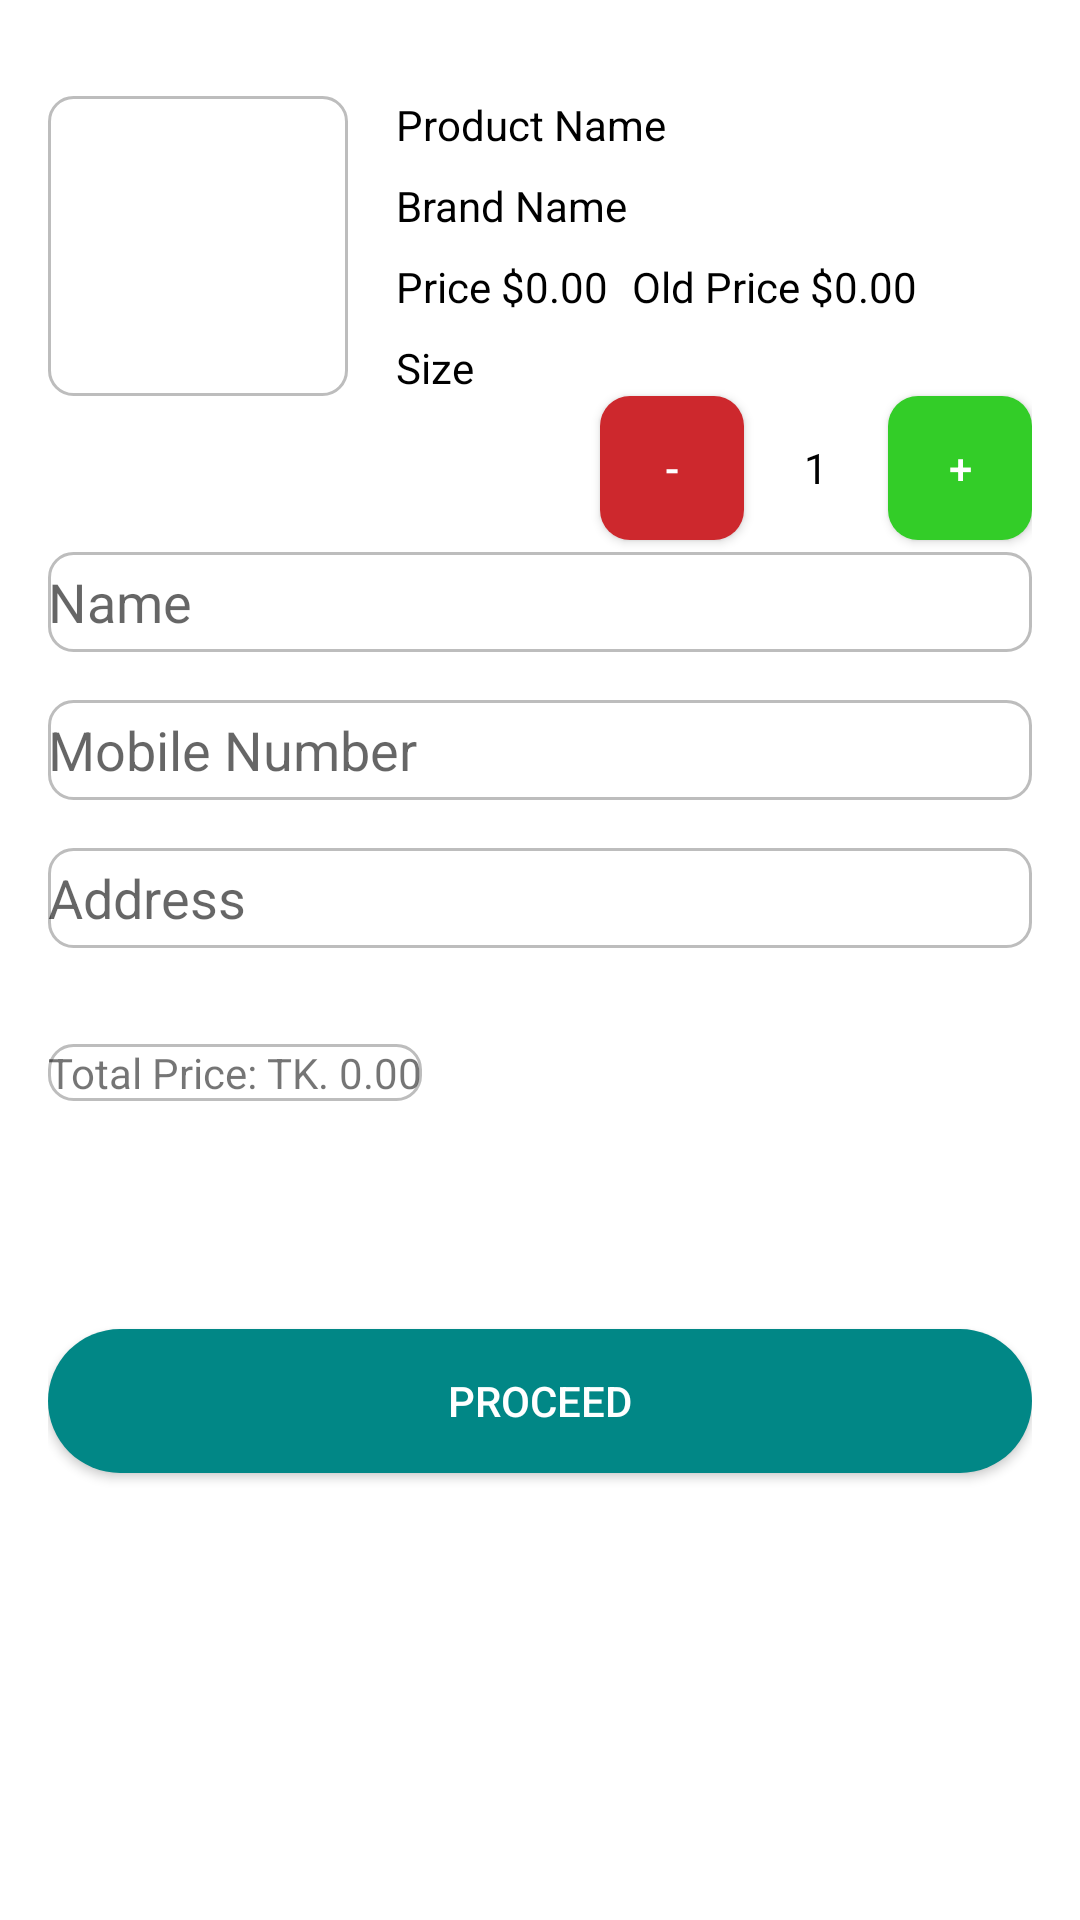

Produce the Android XML layout that renders to this screen, including the resource entries it uses.
<!-- AndroidManifest.xml: application theme Theme.AgroChain -->
<!-- res/layout/activity_memo.xml -->
<?xml version="1.0" encoding="utf-8"?>
<androidx.constraintlayout.widget.ConstraintLayout xmlns:android="http://schemas.android.com/apk/res/android"
    xmlns:app="http://schemas.android.com/apk/res-auto"
    xmlns:tools="http://schemas.android.com/tools"
    android:layout_width="match_parent"
    android:layout_height="match_parent"
    android:padding="16dp"
    android:background="@color/white"
    tools:context=".MemoActivity">

    <ImageView
        android:id="@+id/productImageView"
        android:layout_width="100dp"
        android:layout_height="100dp"
        android:layout_marginTop="16dp"
        android:textColor="@android:color/black"
        android:background="@drawable/rounded_edittext"
        android:scaleType="centerCrop"
        app:layout_constraintTop_toTopOf="parent"
        app:layout_constraintStart_toStartOf="parent" />

    <TextView
        android:id="@+id/productNameTextView"
        android:layout_width="wrap_content"
        android:layout_height="wrap_content"
        android:layout_marginStart="16dp"
        android:text="Product Name"
        android:textColor="@color/black"

        app:layout_constraintStart_toEndOf="@id/productImageView"
        app:layout_constraintTop_toTopOf="@id/productImageView" />

    <TextView
        android:id="@+id/productBrandTextView"
        android:layout_width="wrap_content"
        android:layout_height="wrap_content"
        android:layout_marginTop="8dp"
        android:text="Brand Name"
        android:textColor="@color/black"

        app:layout_constraintStart_toStartOf="@id/productNameTextView"
        app:layout_constraintTop_toBottomOf="@id/productNameTextView" />

    <TextView
        android:id="@+id/productPriceTextView"
        android:layout_width="wrap_content"
        android:layout_height="wrap_content"
        android:layout_marginTop="8dp"
        android:text="Price $0.00"
        android:textColor="@color/black"
        app:layout_constraintStart_toStartOf="@id/productBrandTextView"
        app:layout_constraintTop_toBottomOf="@id/productBrandTextView" />

    <TextView
        android:id="@+id/productOldPriceTextView"
        android:layout_width="wrap_content"
        android:layout_height="wrap_content"
        android:layout_marginStart="8dp"
        android:text="Old Price $0.00"
        android:textColor="@color/black"
        app:layout_constraintBottom_toBottomOf="@id/productPriceTextView"
        app:layout_constraintStart_toEndOf="@id/productPriceTextView"
        app:layout_constraintTop_toTopOf="@id/productPriceTextView" />

    <TextView
        android:id="@+id/productSizeTextView"
        android:layout_width="wrap_content"
        android:layout_height="wrap_content"
        android:layout_marginTop="8dp"
        android:text="Size"
        android:textColor="@color/black"
        app:layout_constraintStart_toStartOf="@id/productPriceTextView"
        app:layout_constraintTop_toBottomOf="@id/productPriceTextView" />

    <Button
        android:id="@+id/decreaseButton"
        android:layout_width="48dp"
        android:layout_height="wrap_content"
        android:text="-"
        android:textColor="@android:color/white"
        android:background="@drawable/rounded_red"
        app:layout_constraintTop_toBottomOf="@id/productSizeTextView"
        app:layout_constraintEnd_toStartOf="@id/quantityTextView"
        app:layout_constraintBottom_toBottomOf="@id/quantityTextView" />

    <TextView
        android:id="@+id/quantityTextView"
        android:layout_width="48dp"
        android:layout_height="48dp"
        android:text="1"
        android:gravity="center"
        android:textColor="@color/black"
        app:layout_constraintTop_toTopOf="@id/decreaseButton"
        app:layout_constraintBottom_toBottomOf="@id/decreaseButton"
        app:layout_constraintEnd_toStartOf="@id/increaseButton" />

    <Button
        android:id="@+id/increaseButton"
        android:layout_width="48dp"
        android:layout_height="wrap_content"
        android:text="+"
        android:textColor="@android:color/white"
        android:background="@drawable/rounded_green"
        app:layout_constraintTop_toTopOf="@id/quantityTextView"
        app:layout_constraintBottom_toBottomOf="@id/quantityTextView"
        app:layout_constraintEnd_toEndOf="parent" />

    <EditText
        android:id="@+id/nameEditText"
        android:layout_width="0dp"
        android:layout_height="100px"
        android:layout_marginTop="52dp"
        android:hint="Name"
        android:background="@drawable/rounded_edittext"
        app:layout_constraintStart_toStartOf="parent"
        app:layout_constraintEnd_toEndOf="parent"
        app:layout_constraintTop_toBottomOf="@id/productSizeTextView" />

    <EditText
        android:id="@+id/mobileEditText"
        android:layout_width="0dp"
        android:layout_height="100px"
        android:layout_marginTop="16dp"
        android:hint="Mobile Number"
        android:background="@drawable/rounded_edittext"
        app:layout_constraintStart_toStartOf="@id/nameEditText"
        app:layout_constraintEnd_toEndOf="@id/nameEditText"
        app:layout_constraintTop_toBottomOf="@id/nameEditText" />

    <EditText
        android:id="@+id/addressEditText"
        android:layout_width="0dp"
        android:layout_height="100px"
        android:layout_marginTop="16dp"
        android:hint="Address"
        android:background="@drawable/rounded_edittext"
        app:layout_constraintStart_toStartOf="@id/mobileEditText"
        app:layout_constraintEnd_toEndOf="@id/mobileEditText"
        app:layout_constraintTop_toBottomOf="@id/mobileEditText" />

    <TextView
        android:id="@+id/totalPriceTextView"
        android:layout_width="wrap_content"
        android:layout_height="wrap_content"
        android:layout_marginTop="32dp"
        android:text="Total Price: TK. 0.00"
        app:layout_constraintStart_toStartOf="parent"
        android:background="@drawable/rounded_edittext"
        app:layout_constraintTop_toBottomOf="@id/addressEditText" />

    <Button
        android:id="@+id/proceedButton"
        android:layout_width="0dp"
        android:layout_height="wrap_content"
        android:text="Proceed"
        android:layout_marginTop="76dp"
        app:layout_constraintStart_toStartOf="parent"
        app:layout_constraintEnd_toEndOf="parent"
        app:layout_constraintTop_toBottomOf="@id/totalPriceTextView"
        android:textColor="@android:color/white"
        android:background="@drawable/rounded_button"/>

</androidx.constraintlayout.widget.ConstraintLayout>
<!-- resources referenced by this layout -->
<resources>
  <color name="black">#FF000000</color>
  <color name="white">#FFFFFFFF</color>
  <!-- drawable rounded_button (drawable) -->
  <shape xmlns:android="http://schemas.android.com/apk/res/android">
      <solid android:color="@color/teal_700" />
      <corners android:radius="25dp" />
  </shape>
  <!-- drawable rounded_edittext (drawable) -->
  <shape xmlns:android="http://schemas.android.com/apk/res/android" android:shape="rectangle">
      <solid android:color="#FFFFFF" />
      <corners android:radius="8dp" />
      <stroke android:width="1dp" android:color="#BDBDBD" />
  </shape>
  <!-- drawable rounded_green (drawable) -->
  <shape xmlns:android="http://schemas.android.com/apk/res/android">
      <solid android:color="#33CD28" />
      <corners android:radius="10dp" />
  </shape>
  <!-- drawable rounded_red (drawable) -->
  <shape xmlns:android="http://schemas.android.com/apk/res/android">
      <solid android:color="#CD282D" />
      <corners android:radius="10dp" />
  </shape>
  <style name="Theme.AgroChain" parent="Theme.AppCompat.Light.NoActionBar" />
  <color name="teal_700">#FF018786</color>
</resources>
